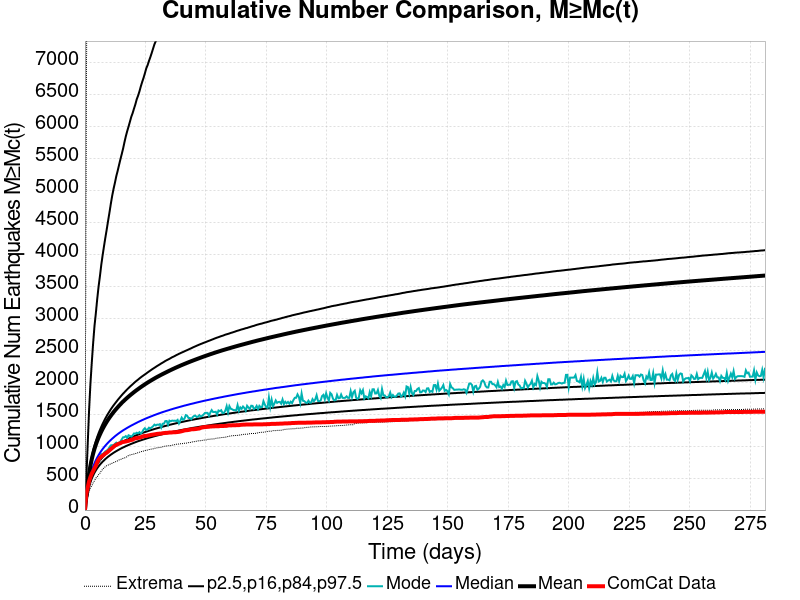

The file beside this chart, header and first rows:
Time (days), ComCat Data, Simulation Mean, Simulation Median, Simulation Mode, Simulation Minimum, Simulation Maximum, 2.5 %-ile, 16 %-ile, 84 %-ile, 97.5 %-ile
0.0, 0.0, 0.0, 0.0, 0.0, 0.0, 0.0, 0.0, 0.0, 0.0, 0.0
0.5633, 253.0, 209.1, 176.0, 165.0, 104.0, 6022, 137.0, 154.0, 221.0, 482.0
1.127, 347.0, 393, 318.0, 298.0, 203.0, 11653, 252.0, 279.0, 414.0, 1013
1.69, 447.0, 562.6, 445.0, 405.0, 287.0, 18687, 356.0, 391.0, 590.0, 1543
2.253, 514.0, 691.5, 540.0, 495.0, 347.0, 22368, 431.0, 473.0, 727.0, 1967
2.817, 569.0, 795.1, 615.0, 554.0, 380.0, 24696, 492.0, 538.0, 837.0, 2301
3.38, 610.0, 882.3, 678.0, 605.0, 426.0, 34345, 541.0, 593.0, 930.0, 2607
3.943, 653.0, 957.4, 732.0, 654.0, 459.0, 38140, 584.0, 639.0, 1010, 2877
4.506, 694.0, 1023, 779.0, 701.0, 500.0, 40591, 621.0, 679.0, 1080, 3079
5.07, 749.0, 1082, 821.0, 756.0, 521.0, 42529, 654.0, 715.0, 1143, 3299
5.633, 789.0, 1135, 859.0, 804.0, 554.0, 44001, 683.0, 747.0, 1201, 3495
6.196, 817.0, 1183, 894.0, 788.0, 576.0, 45220, 710.0, 777.0, 1254, 3659
6.76, 836.0, 1228, 926.0, 874.0, 614.0, 46364, 735.0, 804.0, 1303, 3838
7.323, 851.0, 1270, 955.0, 875.0, 637.0, 47237, 757.0, 829.0, 1350, 3989
7.886, 868.0, 1310, 982.0, 895.0, 662.0, 48014, 778.0, 852.0, 1393, 4129
8.45, 886.0, 1346, 1008, 918.0, 678.0, 48753, 799.0, 874.0, 1434, 4264
9.013, 898.0, 1382, 1032, 931.0, 695.0, 49347, 817.0, 894.0, 1472, 4392
9.576, 916.0, 1415, 1055, 948.0, 704.0, 49973, 835.0, 913.0, 1509, 4526
10.14, 936.0, 1446, 1077, 984.0, 714.0, 50517, 851.0, 932.0, 1543, 4655
10.7, 953.0, 1476, 1097, 1012, 723.0, 51120, 867.0, 949.0, 1577, 4792
11.27, 972.0, 1505, 1117, 1016, 733.0, 51662, 881.0, 965.0, 1608, 4917
11.83, 990.0, 1532, 1135, 1011, 743.0, 52165, 896.0, 980.0, 1638, 5025
12.39, 1010, 1558, 1154, 1036, 751.0, 52664, 909.0, 995.0, 1666, 5120
12.96, 1018, 1583, 1171, 1055, 762.0, 53041, 922.0, 1009, 1693, 5222
13.52, 1031, 1607, 1187, 1040, 770.0, 53425, 934.0, 1023, 1721, 5306
14.08, 1039, 1631, 1203, 1055, 784.0, 53795, 946.0, 1036, 1747, 5396
14.65, 1046, 1654, 1218, 1071, 791.0, 54111, 958.0, 1048, 1772, 5485
15.21, 1059, 1676, 1233, 1106, 799.0, 54416, 969.0, 1061, 1797, 5568
15.77, 1065, 1697, 1247, 1139, 809.0, 54717, 979.0, 1073, 1821, 5655
16.34, 1069, 1717, 1260, 1140, 815.0, 55007, 989.0, 1084, 1843, 5755
16.9, 1073, 1737, 1273, 1157, 824.0, 55308, 1000, 1095, 1866, 5847
17.46, 1079, 1756, 1286, 1131, 837.0, 55589, 1009, 1105, 1888, 5927
18.03, 1083, 1775, 1298, 1170, 854.0, 55860, 1018, 1116, 1909, 5999
18.59, 1091, 1793, 1310, 1161, 861.0, 56144, 1027, 1126, 1930, 6075
19.15, 1097, 1811, 1322, 1148, 866.0, 56475, 1036, 1136, 1949, 6152
19.72, 1101, 1828, 1333, 1168, 873.0, 56792, 1044, 1145, 1968, 6210
20.28, 1116, 1845, 1344, 1198, 877.0, 57050, 1053, 1154, 1988, 6280
20.84, 1122, 1861, 1355, 1194, 884.0, 57573, 1061, 1163, 2007, 6347
21.41, 1125, 1877, 1366, 1210, 889.0, 57922, 1069, 1172, 2024, 6426
21.97, 1130, 1893, 1377, 1200, 898.0, 58210, 1077, 1180, 2041, 6483
22.53, 1134, 1908, 1387, 1219, 905.0, 58445, 1084, 1188, 2059, 6550
23.1, 1140, 1923, 1397, 1199, 912.0, 58643, 1091, 1197, 2076, 6628
23.66, 1147, 1938, 1407, 1219, 919.0, 60217, 1098, 1205, 2092, 6697
24.22, 1156, 1952, 1416, 1259, 923.0, 60819, 1105, 1212, 2107, 6761
24.79, 1159, 1967, 1426, 1280, 930.0, 61213, 1111, 1220, 2122, 6833
25.35, 1159, 1981, 1435, 1253, 936.0, 61592, 1118, 1227, 2137, 6910
25.91, 1165, 1994, 1444, 1261, 939.0, 61895, 1125, 1234, 2153, 6961
26.48, 1169, 2008, 1452, 1289, 946.0, 62370, 1131, 1241, 2168, 7027
27.04, 1174, 2021, 1461, 1278, 952.0, 62851, 1137, 1248, 2183, 7086
27.6, 1178, 2033, 1469, 1294, 953.0, 63088, 1143, 1255, 2198, 7151
28.17, 1181, 2046, 1478, 1311, 958.0, 63337, 1149, 1261, 2212, 7219
28.73, 1184, 2058, 1486, 1337, 965.0, 63595, 1155, 1268, 2226, 7287
29.29, 1188, 2071, 1494, 1324, 970.0, 63810, 1161, 1274, 2240, 7336
29.86, 1192, 2083, 1502, 1337, 974.0, 64054, 1166, 1280, 2254, 7394
30.42, 1194, 2094, 1510, 1334, 976.0, 64266, 1172, 1286, 2267, 7445
30.98, 1196, 2105, 1517, 1344, 981.0, 64473, 1177, 1292, 2280, 7493
31.55, 1197, 2117, 1525, 1292, 983.0, 64620, 1182, 1298, 2294, 7541
32.11, 1202, 2127, 1532, 1350, 990.0, 64794, 1188, 1304, 2306, 7579
32.67, 1204, 2138, 1539, 1352, 997.0, 64992, 1193, 1310, 2319, 7622
33.24, 1207, 2149, 1546, 1392, 1000, 65166, 1198, 1316, 2333, 7670
... 440 more rows
